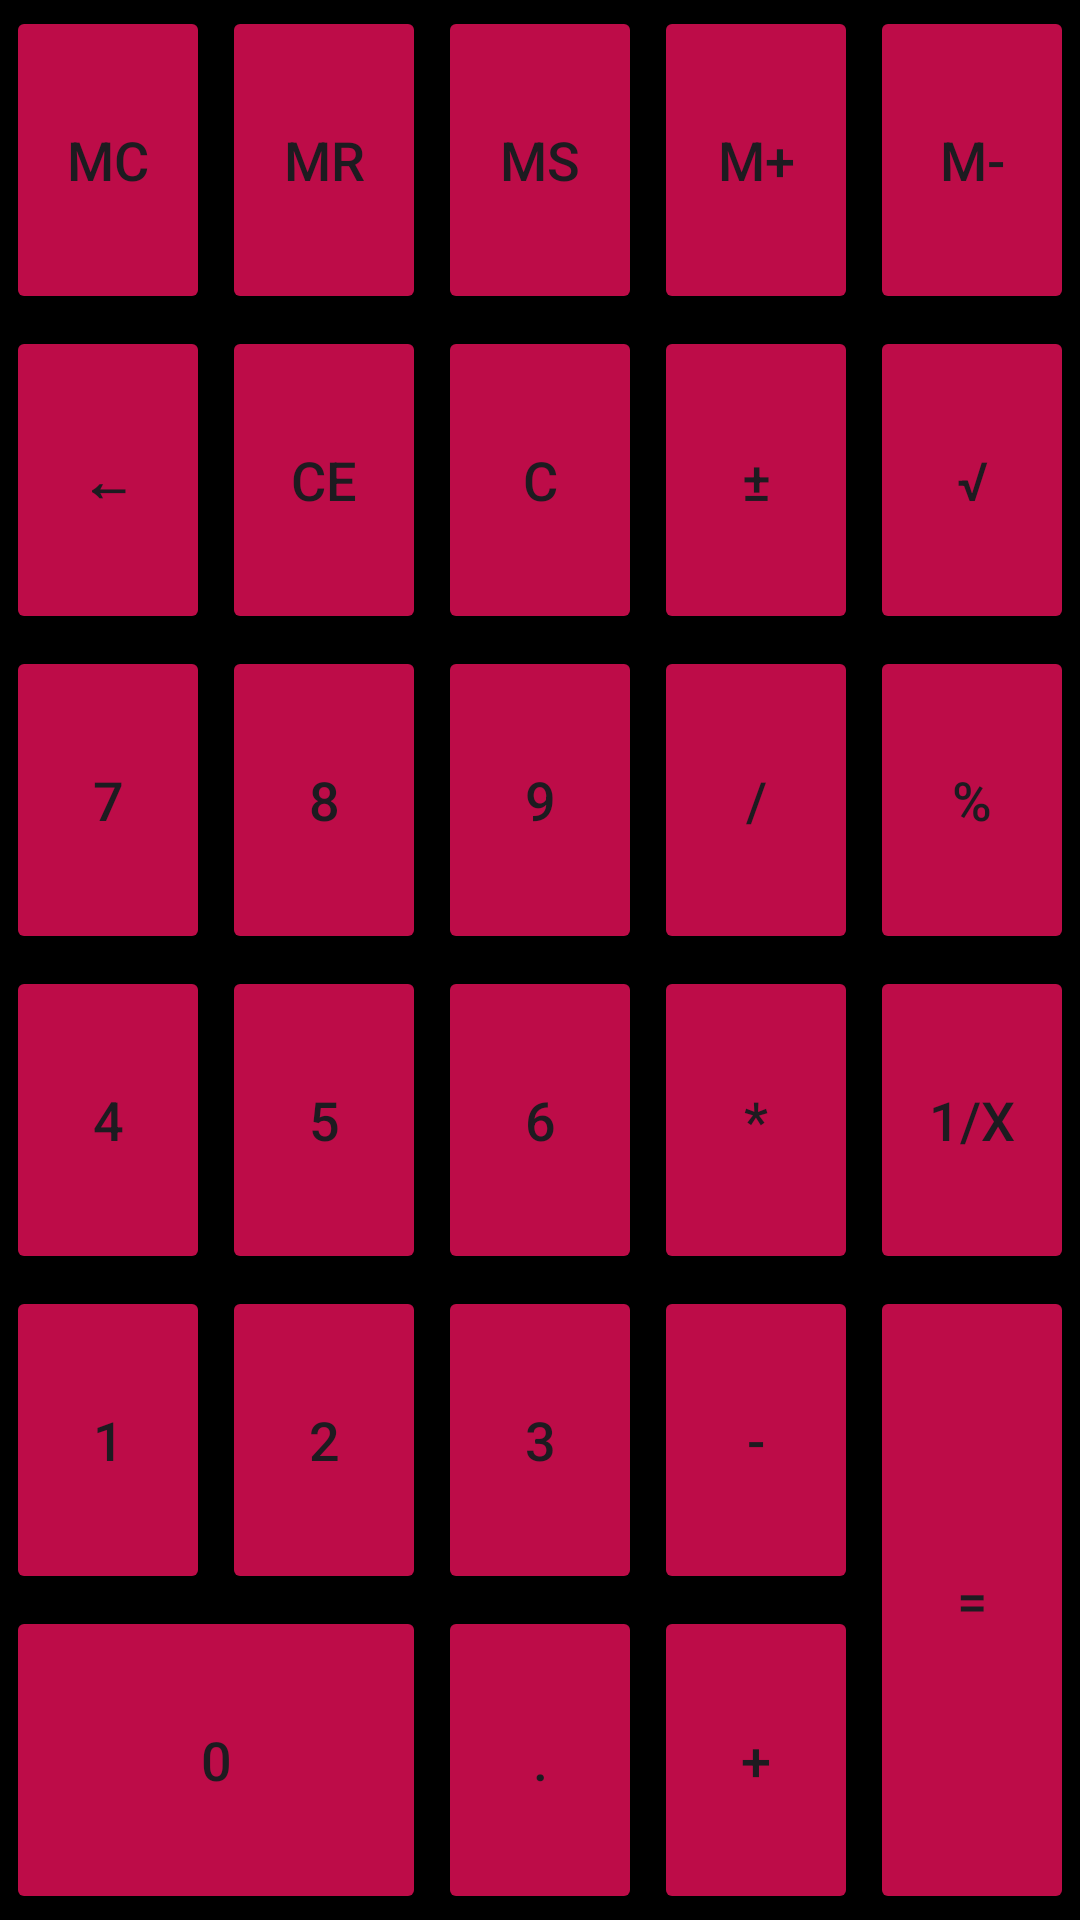

Here is an Android app screen rendered from its layout file. Give the layout XML and the strings, colors and styles it references.
<!-- AndroidManifest.xml: application theme Theme.PotatoCalc -->
<!-- res/layout/button_grid.xml -->
<?xml version="1.0" encoding="utf-8"?>
<androidx.constraintlayout.widget.ConstraintLayout
    xmlns:android="http://schemas.android.com/apk/res/android"
    android:layout_width="match_parent"
    android:layout_height="match_parent"
    xmlns:tools="http://schemas.android.com/tools"
    tools:context=".MainActivity">

    <GridLayout
        android:layout_width="match_parent"
        android:layout_height="match_parent"
        android:background="@color/black"
        android:rowCount="6"
        android:columnCount="5"
        tools:context=".MainActivity">

        <Button
            style="@style/button"
            android:text="@string/btn_MC"/>
        <Button
            style="@style/button"
            android:text="@string/btn_MR"/>
        <Button
            style="@style/button"
            android:text="@string/btn_MS"/>
        <Button
            style="@style/button"
            android:text="@string/btn_M_PLUS"/>
        <Button
            style="@style/button"
            android:text="@string/btn_M_MINUS"/>
        <Button
            style="@style/button"
            android:onClick="rushb"
            android:text="@string/btn_BACKSPACE"
            android:textStyle="bold"/>
        <Button
            style="@style/button"
            android:onClick="mistake"
            android:text="@string/btn_CE"/>
        <Button
            style="@style/button"
            android:onClick="nuke"
            android:text="@string/btn_C"/>
        <Button
            style="@style/button"
            android:text="@string/btn_PLUS_MINUS"/>
        <Button
            style="@style/button"
            android:onClick="btn_sqr_root"
            android:text="@string/btn_SQR_ROOT"/>
        <Button
            style="@style/btn_number"
            android:text="@string/btn_SEVEN"/>
        <Button
            style="@style/btn_number"
            android:text="@string/btn_EIGHT"/>
        <Button
            style="@style/btn_number"
            android:text="@string/btn_NINE"/>
        <Button
            style="@style/btn_operation"
            android:text="@string/btn_DIVIDE"/>
        <Button
            style="@style/button"
            android:text="@string/btn_PERCENT"/>
        <Button
            style="@style/btn_number"
            android:text="@string/btn_FOUR"/>
        <Button
            style="@style/btn_number"
            android:text="@string/btn_FIVE"/>
        <Button
            style="@style/btn_number"
            android:text="@string/btn_SIX"/>
        <Button
            style="@style/btn_operation"
            android:text="@string/btn_MULTIPLY"/>
        <Button
            style="@style/button"
            android:text="@string/btn_FRACTION"/>
        <Button
            style="@style/btn_number"
            android:text="@string/btn_ONE"/>
        <Button
            style="@style/btn_number"
            android:text="@string/btn_TWO"/>
        <Button
            style="@style/btn_number"
            android:text="@string/btn_THREE"/>
        <Button
            style="@style/btn_operation"
            android:text="@string/btn_MINUS"/>
        <Button
            style="@style/button"
            android:text="@string/btn_EQUAL"
            android:onClick="btn_equal"
            android:layout_rowSpan="2"/>
        <Button
            style="@style/btn_number"
            android:text="@string/btn_ZERO"
            android:layout_columnSpan="2"/>
        <Button
            style="@style/button"
            android:onClick="btn_dot"
            android:text="@string/btn_DOT"/>
        <Button
            style="@style/btn_operation"
            android:text="@string/btn_PLUS"/>

    </GridLayout>
</androidx.constraintlayout.widget.ConstraintLayout>
<!-- resources referenced by this layout -->
<resources>
  <string name="btn_BACKSPACE">←</string>
  <string name="btn_C">C</string>
  <string name="btn_CE">CE</string>
  <string name="btn_DIVIDE">/</string>
  <string name="btn_DOT">.</string>
  <string name="btn_EIGHT">8</string>
  <string name="btn_EQUAL">=</string>
  <string name="btn_FIVE">5</string>
  <string name="btn_FOUR">4</string>
  <string name="btn_FRACTION">1/X</string>
  <string name="btn_MC">MC</string>
  <string name="btn_MINUS">-</string>
  <string name="btn_MR">MR</string>
  <string name="btn_MS">MS</string>
  <string name="btn_MULTIPLY">*</string>
  <string name="btn_M_MINUS">M-</string>
  <string name="btn_M_PLUS">M+</string>
  <string name="btn_NINE">9</string>
  <string name="btn_ONE">1</string>
  <string name="btn_PERCENT">%</string>
  <string name="btn_PLUS">+</string>
  <string name="btn_PLUS_MINUS">±</string>
  <string name="btn_SEVEN">7</string>
  <string name="btn_SIX">6</string>
  <string name="btn_SQR_ROOT">√</string>
  <string name="btn_THREE">3</string>
  <string name="btn_TWO">2</string>
  <string name="btn_ZERO">0</string>
  <style name="btn_number" parent="button">
          <item name="android:onClick">btn_number</item>
      </style>
  <style name="btn_operation" parent="button">
          <item name="android:onClick">btn_operation</item>
      </style>
  <style name="button">
          <item name="android:layout_width">0dp</item>
          <item name="android:layout_height">0dp</item>
          <item name="android:layout_rowWeight">1</item>
          <item name="android:layout_columnWeight">1</item>
          <item name="android:layout_margin">2dp</item>
          <item name="android:backgroundTint">#BD0C48</item>
          <item name="android:textSize">18sp</item>
      </style>
  <style name="Theme.PotatoCalc" parent="Base.Theme.PotatoCalc" />
  <style name="Base.Theme.PotatoCalc" parent="Theme.Material3.DayNight.NoActionBar">
          
          
      </style>
  <!-- not gathered from this repository: default colours our renderer supplied (Android Studio template values) -->
  <color name="black">#FF000000</color>
</resources>
